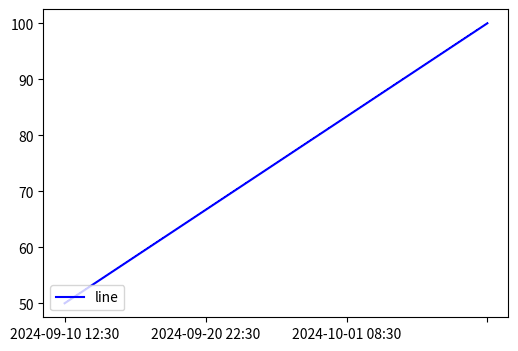

This chart was generated by the following Python code:
import numpy as np
import matplotlib.pyplot as plt
import matplotlib.ticker as ticker
import pandas as pd

init = 1725954003000
x = []
y = np.linspace(50, 100, 3000)
for i in range(0, 3000):
    x.append(init + i)
date = pd.date_range(start='202409101230', periods=3000, freq='15min').strftime('%Y-%m-%d %H:%M').tolist()

fig = plt.figure(1, figsize=(6, 4))
ax = fig.add_subplot(111)
ax.plot(date, y, 'b-,', label='line')
ax.legend(loc=3)
# plt.gca().xaxis.set_major_locator(ticker.MultipleLocator(5))
# plt.gca().xaxis.set_major_locator()
ax.xaxis.set_major_locator(plt.MaxNLocator(4))
plt.show()
